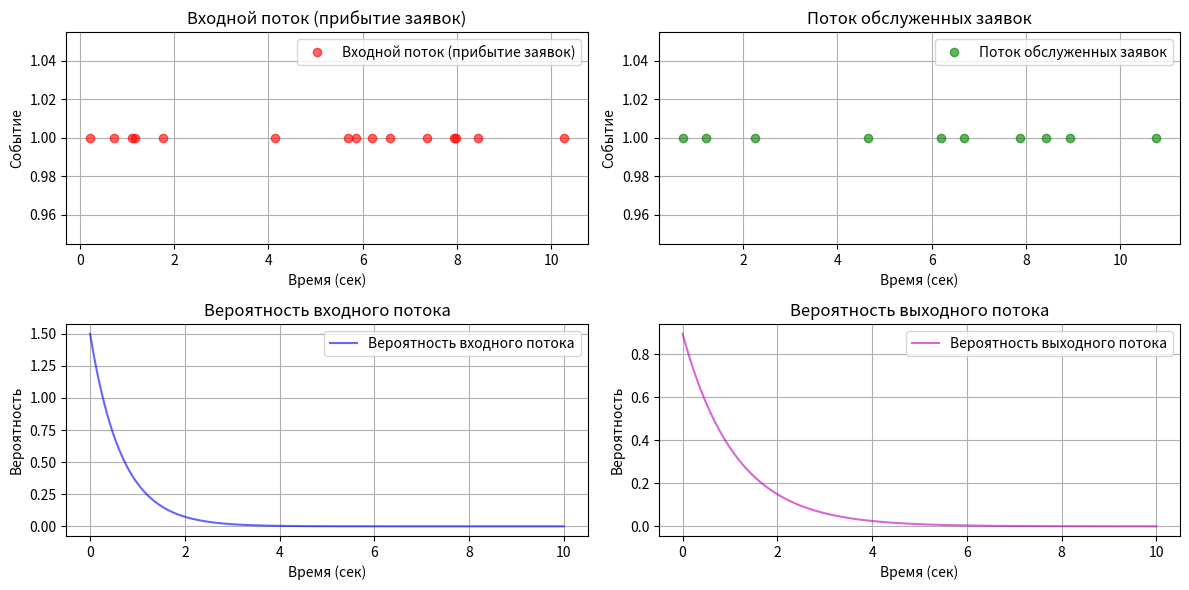

Write Python code to recreate this figure.
import numpy as np
import matplotlib.pyplot as plt

# Параметры системы
lambda_rate = 1.5  # интенсивность входного потока (заявки/сек)
service_time = 0.5  # фиксированное время обслуживания (сек)
mu = 1 / service_time  # интенсивность обслуживания
simulation_time = 10  # время симуляции (сек)

# События в системе
arrival_times = []  # времена прибытия заявок
accepted_times = []  # времена принятых заявок
finish_times = []  # времена завершения обслуживания
rejected_count = 0  # количество отклоненных заявок

# Генерация пуассоновского входного потока
current_time = 0
while current_time < simulation_time:
    inter_arrival_time = np.random.exponential(1 / lambda_rate)
    current_time += inter_arrival_time
    arrival_times.append(current_time)

# Моделирование обслуживания заявок
last_finish_time = 0
for arrival_time in arrival_times:
    if arrival_time >= last_finish_time:
        # Заявка принимается
        accepted_times.append(arrival_time)
        finish_time = arrival_time + service_time
        finish_times.append(finish_time)
        last_finish_time = finish_time
    else:
        # Заявка отклоняется
        rejected_count += 1

# Статистика системы
accepted_count = len(accepted_times)
throughput = accepted_count / simulation_time
rejection_rate = rejected_count / len(arrival_times)

# Вывод результатов
print(f"Количество обработанных заявок: {accepted_count}")
print(f"Количество отклоненных заявок: {rejected_count}")
print(f"Пропускная способность системы: {throughput:.3f} заявки/сек")
print(f"Доля отклоненных заявок: {rejection_rate:.3f}")

# Анализ выходного потока
inter_arrival_times_output = np.diff(accepted_times)
mean_inter_arrival_time_output = np.mean(inter_arrival_times_output) if len(inter_arrival_times_output) > 0 else 0
variance_inter_arrival_time_output = np.var(inter_arrival_times_output) if len(inter_arrival_times_output) > 0 else 0

print(f"Среднее межприбытие заявок на выходе: {mean_inter_arrival_time_output:.3f} сек")
print(f"Дисперсия межприбытия заявок на выходе: {variance_inter_arrival_time_output:.3f}")

# Расчет вероятности для пуассоновского распределения (входной поток)
time_intervals = np.linspace(0, simulation_time, 1000)
poisson_probabilities_input = lambda_rate * np.exp(-lambda_rate * time_intervals)

# Расчет вероятности для выходного потока
if len(inter_arrival_times_output) > 0:
    avg_inter_arrival_time_output = np.mean(inter_arrival_times_output)
    poisson_probabilities_output = (1 / avg_inter_arrival_time_output) * np.exp(-(1 / avg_inter_arrival_time_output) * time_intervals)
else:
    poisson_probabilities_output = np.zeros_like(time_intervals)

# Графики
plt.figure(figsize=(12, 6))

# Первый график (входной поток)
plt.subplot(2, 2, 1)
plt.plot(arrival_times, np.ones(len(arrival_times)), 'ro', label='Входной поток (прибытие заявок)', alpha=0.6)
plt.xlabel("Время (сек)")
plt.ylabel("Событие")
plt.legend()
plt.title("Входной поток (прибытие заявок)")
plt.grid(True)

# Второй график (обслуженные заявки)
plt.subplot(2, 2, 2)
plt.plot(finish_times, np.ones(len(finish_times)), 'go', label='Поток обслуженных заявок', alpha=0.6)
plt.xlabel("Время (сек)")
plt.ylabel("Событие")
plt.legend()
plt.title("Поток обслуженных заявок")
plt.grid(True)

# Третий график (вероятность входного потока)
plt.subplot(2, 2, 3)
plt.plot(time_intervals, poisson_probabilities_input, 'b-', label='Вероятность входного потока', alpha=0.6)
plt.xlabel("Время (сек)")
plt.ylabel("Вероятность")
plt.legend()
plt.title("Вероятность входного потока")
plt.grid(True)

# Четвертый график (вероятность выходного потока)
plt.subplot(2, 2, 4)
plt.plot(time_intervals, poisson_probabilities_output, 'm-', label='Вероятность выходного потока', alpha=0.6)
plt.xlabel("Время (сек)")
plt.ylabel("Вероятность")
plt.legend()
plt.title("Вероятность выходного потока")
plt.grid(True)

# Отображение графиков
plt.tight_layout()
plt.show()
